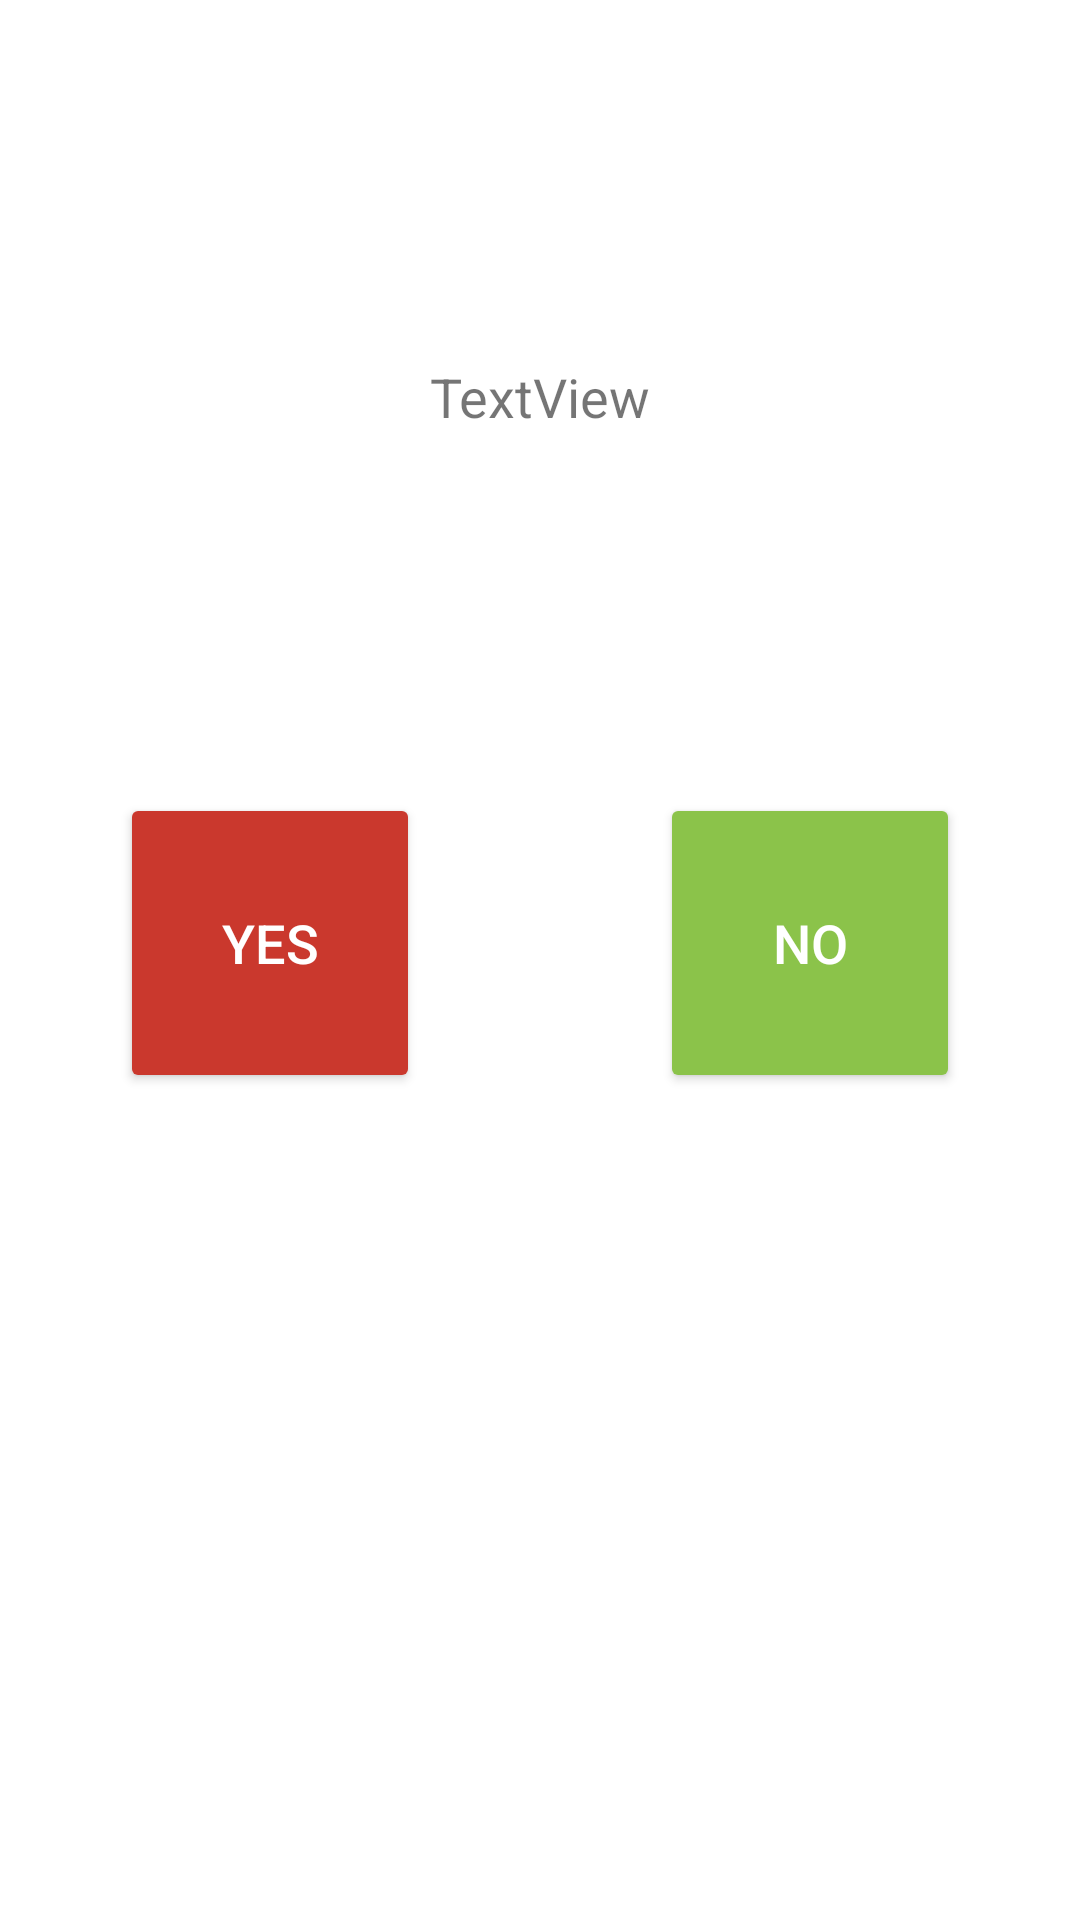

Write the Android layout XML for this screen, with the resource values it uses.
<!-- AndroidManifest.xml: application theme Theme.Chlorophilia -->
<!-- res/layout/activity_delete_plant.xml -->
<?xml version="1.0" encoding="utf-8"?>
<androidx.constraintlayout.widget.ConstraintLayout xmlns:android="http://schemas.android.com/apk/res/android"
    xmlns:app="http://schemas.android.com/apk/res-auto"
    xmlns:tools="http://schemas.android.com/tools"
    android:layout_width="match_parent"
    android:layout_height="match_parent">

    <Button
        android:id="@+id/noRemove"
        android:layout_width="100dp"
        android:layout_height="100dp"
        android:layout_marginTop="100dp"
        android:layout_marginEnd="40dp"
        android:backgroundTint="#8BC34A"
        android:padding="5dp"
        android:text="NO"
        android:textColor="@color/white"
        android:textSize="18sp"
        app:layout_constraintEnd_toEndOf="parent"
        app:layout_constraintTop_toBottomOf="@+id/removeText" />

    <Button
        android:id="@+id/yesRemove"
        android:layout_width="100dp"
        android:layout_height="100dp"
        android:layout_marginStart="40dp"
        android:layout_marginTop="100dp"
        android:backgroundTint="#CA382D"
        android:padding="5dp"
        android:text="YES"
        android:textColor="@color/white"
        android:textSize="18sp"
        app:layout_constraintStart_toStartOf="parent"
        app:layout_constraintTop_toBottomOf="@+id/removeText" />

    <TextView
        android:id="@+id/removeText"
        android:layout_width="wrap_content"
        android:layout_height="wrap_content"
        android:layout_marginTop="100dp"
        android:gravity="center|center_vertical"
        android:padding="20dp"
        android:text="TextView"
        android:textSize="18sp"
        app:layout_constraintEnd_toEndOf="parent"
        app:layout_constraintStart_toStartOf="parent"
        app:layout_constraintTop_toTopOf="parent" />
</androidx.constraintlayout.widget.ConstraintLayout>
<!-- resources referenced by this layout -->
<resources>
  <style name="Theme.Chlorophilia" parent="Theme.MaterialComponents.DayNight.DarkActionBar">
          
          <item name="colorPrimary">@android:color/holo_green_dark</item>
          <item name="colorPrimaryVariant">@android:color/holo_green_light</item>
          <item name="colorOnPrimary">@color/white</item>
          
          <item name="colorSecondary">@android:color/holo_green_dark</item>
          <item name="colorSecondaryVariant">@android:color/holo_green_light</item>
          <item name="colorOnSecondary">@color/black</item>
          
          <item name="android:statusBarColor" tools:targetApi="l">?attr/colorPrimaryVariant</item>
          
      </style>
  <!-- not gathered from this repository: default colours our renderer supplied (Android Studio template values) -->
  <color name="black">#FF000000</color>
  <color name="white">#FFFFFFFF</color>
</resources>
